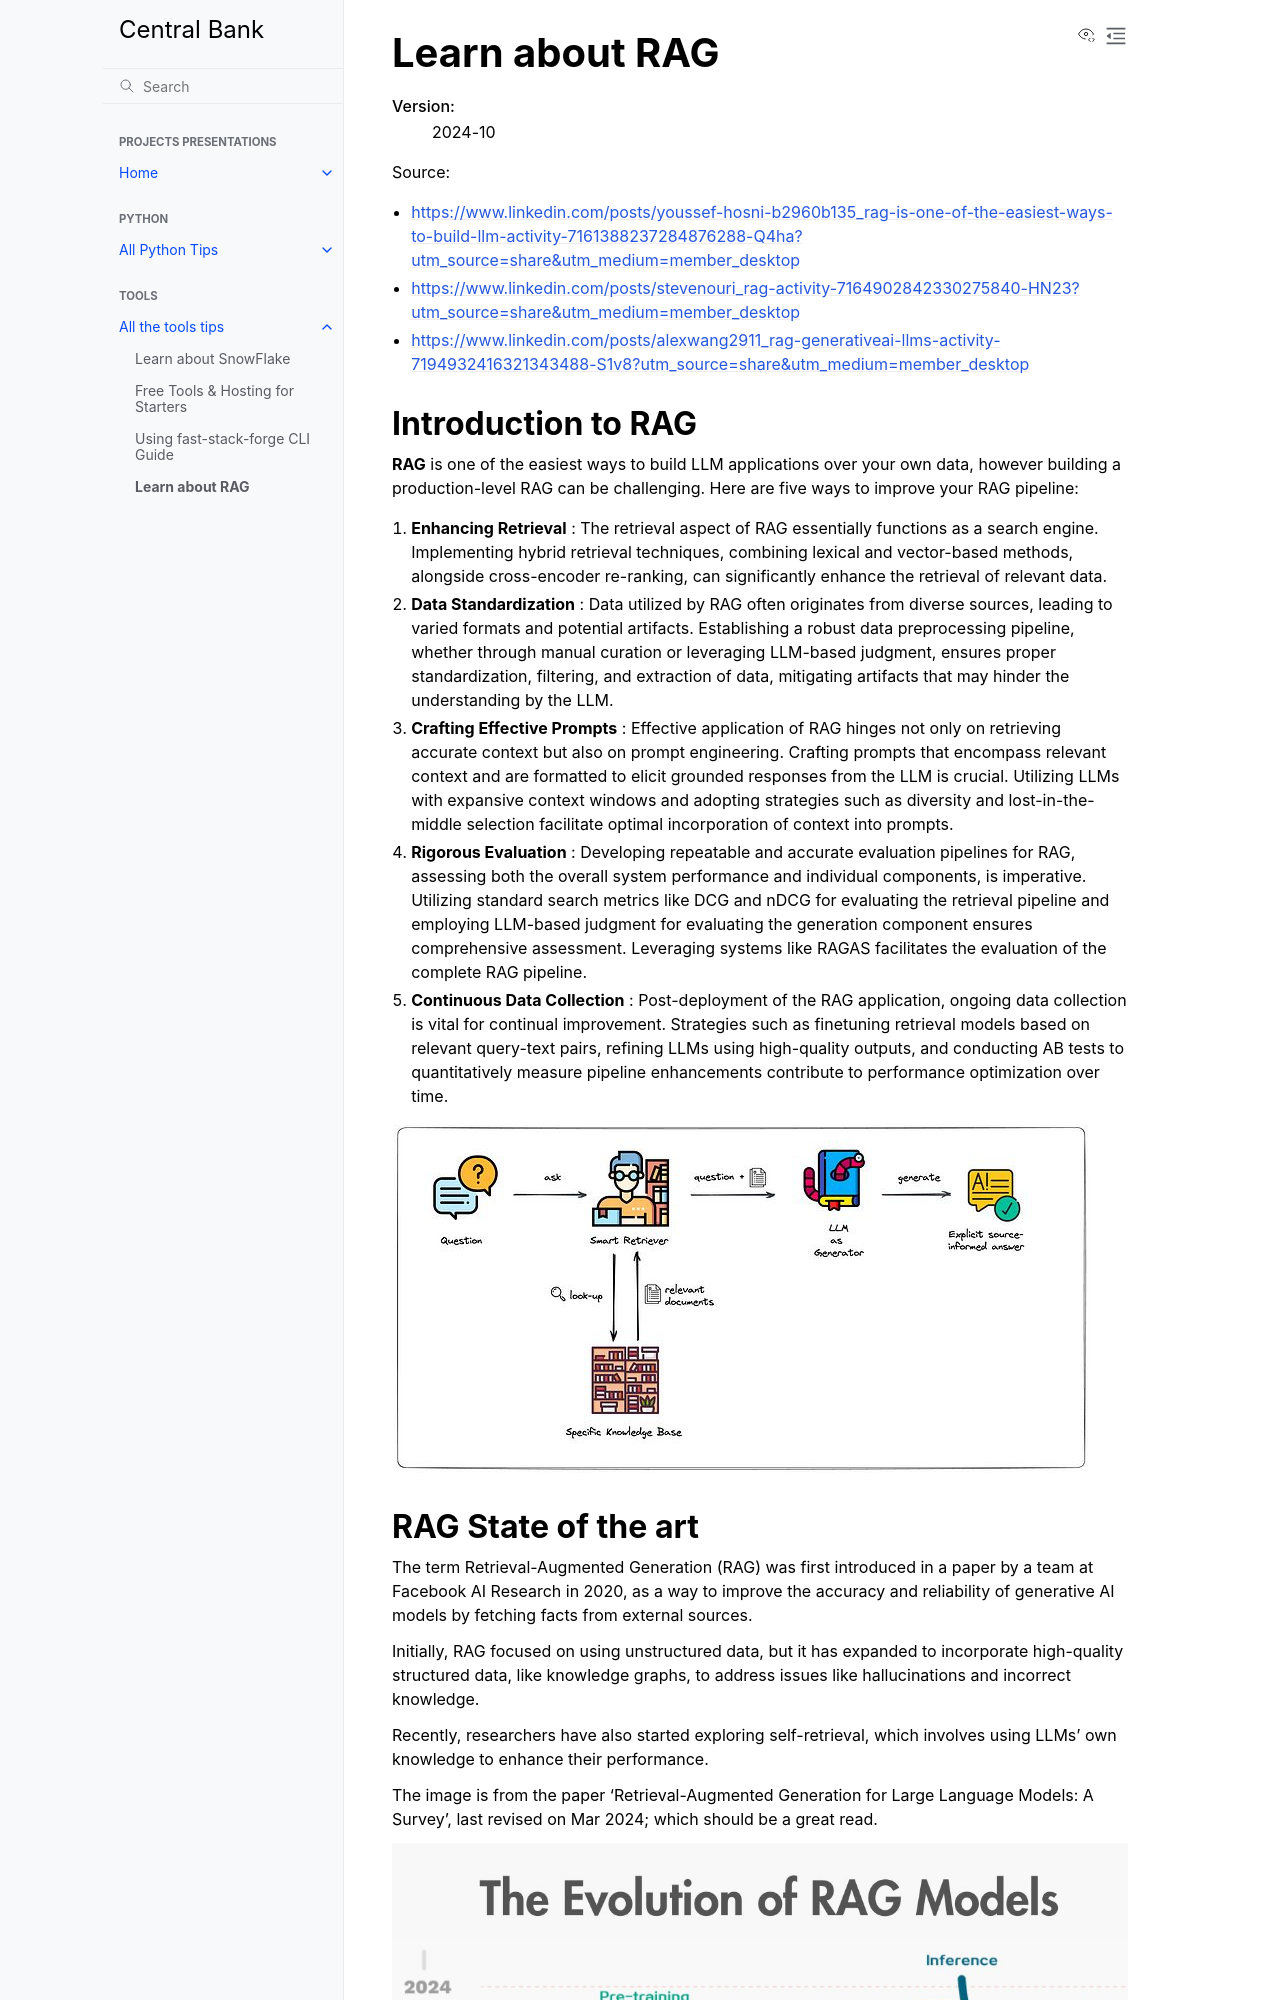

repository: Try-and-Try-2025/central-bank · page: tools/rag.html · generator: sphinx

Learn about RAG
===============

:Version: 2024-10

Source:

- https://www.linkedin.com/posts/youssef-hosni-b2960b135_rag-is-one-of-the-easiest-ways-to-build-llm-activity-7161388237284876288-Q4ha?utm_source=share&utm_medium=member_desktop
- https://www.linkedin.com/posts/stevenouri_rag-activity-7164902842330275840-HN23?utm_source=share&utm_medium=member_desktop
- https://www.linkedin.com/posts/alexwang2911_rag-generativeai-llms-activity-7194932416321343488-S1v8?utm_source=share&utm_medium=member_desktop
